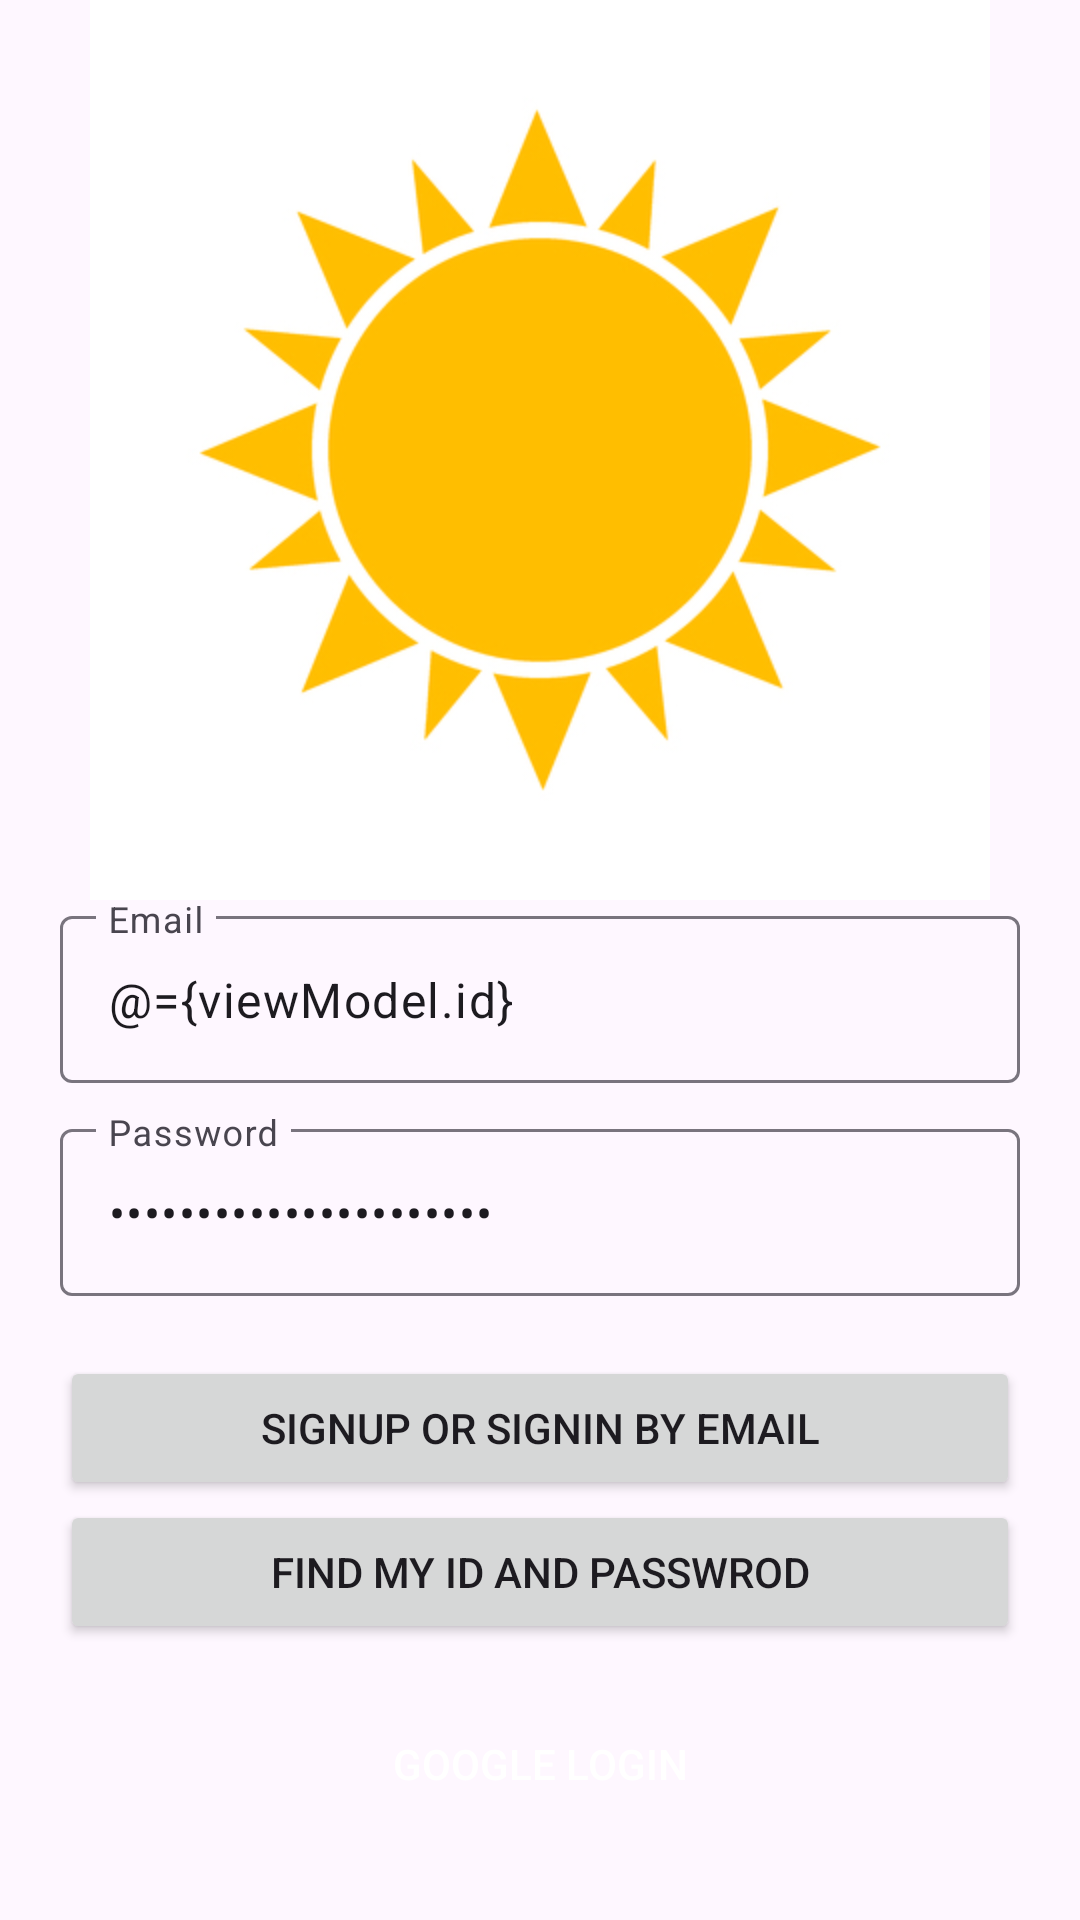

Here is an Android app screen rendered from its layout file. Give the layout XML and the strings, colors and styles it references.
<!-- AndroidManifest.xml: application theme Base.Theme.WeatherApp -->
<!-- res/layout/activity_login.xml -->
<?xml version="1.0" encoding="utf-8"?>
<layout xmlns:android="http://schemas.android.com/apk/res/android"
        xmlns:app="http://schemas.android.com/apk/res-auto"
        xmlns:tools="http://schemas.android.com/tools">

    <data>
        <variable
                name="viewModel"
                type="com.example.weatherapp.login.LoginViewModel" />
        <variable
                name="activity"
                type="com.example.weatherapp.login.LoginActivity" />
    </data>

    <RelativeLayout
            android:layout_width="match_parent"
            android:layout_height="match_parent"
            tools:context=".login.LoginActivity">

        <ImageView
                android:id="@+id/logo_imageview"
                android:layout_width="match_parent"
                android:layout_height="300dp"
                android:src="@drawable/sunicon" />

        <LinearLayout
                android:id="@+id/edittext_linearlayout"
                android:layout_width="match_parent"
                android:layout_height="wrap_content"
                android:layout_below="@+id/logo_imageview"
                android:orientation="vertical">

            <com.google.android.material.textfield.TextInputLayout
                    android:layout_marginLeft="20dp"
                    android:layout_marginRight="20dp"
                    android:layout_width="match_parent"
                    android:layout_height="wrap_content">

                <EditText
                        android:text="@={viewModel.id}"
                        android:id="@+id/edittext_id"
                        android:layout_width="match_parent"
                        android:layout_height="wrap_content"
                        android:hint="@string/email"
                        android:inputType="textEmailAddress"
                        />
            </com.google.android.material.textfield.TextInputLayout>

            <com.google.android.material.textfield.TextInputLayout
                    android:layout_marginTop="10dp"
                    android:layout_marginLeft="20dp"
                    android:layout_marginRight="20dp"
                    android:layout_width="match_parent"
                    android:layout_height="wrap_content">

                <EditText
                        android:text="@={viewModel.password}"
                        android:id="@+id/edittext_password"
                        android:layout_width="match_parent"
                        android:layout_height="wrap_content"
                        android:hint="@string/password"
                        android:inputType="textPassword"
                        />
            </com.google.android.material.textfield.TextInputLayout>
        </LinearLayout>

        <LinearLayout
                android:layout_marginTop="20dp"
                android:layout_width="match_parent"
                android:layout_height="wrap_content"
                android:layout_below="@+id/edittext_linearlayout"
                android:layout_alignParentBottom="true"
                android:orientation="vertical">

            <androidx.appcompat.widget.AppCompatButton
                    android:onClick="@{() -> viewModel.loginWithSignUpEmail()}"
                    android:id="@+id/email_login_button"
                    android:layout_width="match_parent"
                    android:layout_height="wrap_content"
                    android:layout_marginLeft="20dp"
                    android:layout_marginRight="20dp"
                    android:text="@string/signin_email" />

            <androidx.appcompat.widget.AppCompatButton
                    android:onClick="@{() -> activity.findId()}"
                    android:id="@+id/find_id_password_button"
                    android:layout_width="match_parent"
                    android:layout_height="wrap_content"
                    android:layout_marginLeft="20dp"
                    android:layout_marginRight="20dp"
                    android:text="@string/find_id_password" />

            <androidx.appcompat.widget.AppCompatButton
                    android:onClick="@{(view) -> viewModel.loginGoogle(view)}"
                    android:id="@+id/google_login_button"
                    android:layout_width="match_parent"
                    android:layout_height="40dp"
                    android:layout_marginLeft="20dp"
                    android:layout_marginTop="20dp"
                    android:layout_marginRight="20dp"
                    android:background="@drawable/btn_signin_google"
                    android:text="@string/signin_google"
                    android:textColor="@android:color/white" />

        </LinearLayout>

    </RelativeLayout>
</layout>
<!-- resources referenced by this layout -->
<resources>
  <!-- drawable sunicon: jpeg bitmap (drawable, 59515 bytes) -->
  <string name="email">Email</string>
  <string name="find_id_password">Find my ID And Passwrod</string>
  <string name="password">Password</string>
  <string name="signin_email">Signup or Signin by email</string>
  <string name="signin_google">Google login</string>
  <style name="Base.Theme.WeatherApp" parent="Theme.Material3.DayNight">
          <item name="colorPrimary">@color/purple_500</item>
          <item name="colorPrimaryVariant">@color/purple_700</item>
          <item name="colorOnPrimary">@color/white</item>
          
          <item name="colorSecondary">@color/teal_200</item>
          <item name="colorSecondaryVariant">@color/teal_700</item>
          <item name="colorOnSecondary">@color/black</item>
          
          <item name="android:statusBarColor">?attr/colorPrimaryVariant</item>
      </style>
  <!-- not gathered from this repository: default colours our renderer supplied (Android Studio template values) -->
  <color name="purple_500">#FF6200EE</color>
  <color name="purple_700">#FF3700B3</color>
  <color name="teal_200">#FF03DAC5</color>
  <color name="teal_700">#FF018786</color>
  <color name="black">#FF000000</color>
  <color name="white">#FFFFFFFF</color>
</resources>
